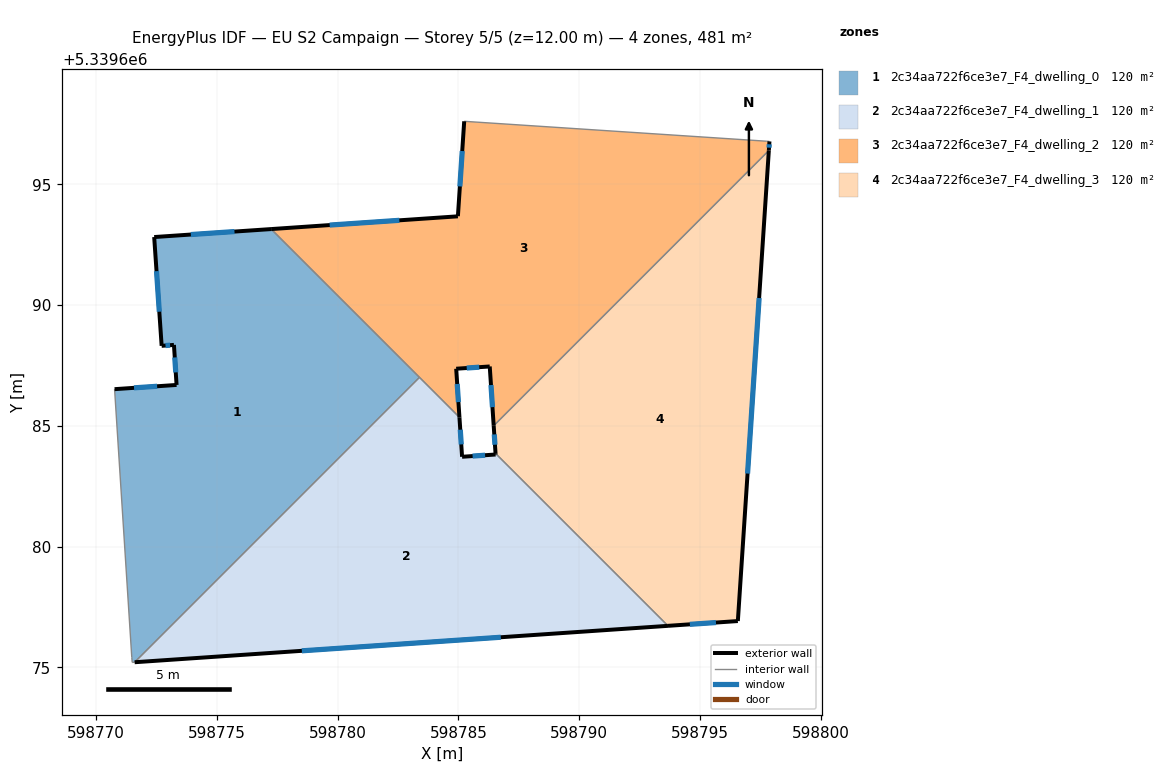
=== STOREY PLAN SPEC (per zone: floor XY polygon, exterior-wall plan segments, windows/doors) ===
zone 1: 2c34aa722f6ce3e7_F4_dwelling_0  (120.2 m²)
  floor: (598783.39, 5339687.01) (598771.59, 5339675.21) (598771.49, 5339675.21) (598771.47, 5339675.40) (598770.76, 5339686.52) (598773.33, 5339686.69) (598773.22, 5339688.35) (598772.71, 5339688.31) (598772.40, 5339692.82) (598777.24, 5339693.14)
  exterior wall: (598773.33, 5339686.69) – (598770.76, 5339686.52)  [2.6 m]
    window: (598772.52, 5339686.64) – (598771.57, 5339686.57)  [1.1 m²]
  exterior wall: (598773.22, 5339688.35) – (598773.33, 5339686.69)  [1.7 m]
    window: (598773.25, 5339687.83) – (598773.29, 5339687.21)  [0.7 m²]
  exterior wall: (598772.71, 5339688.31) – (598773.22, 5339688.35)  [0.5 m]
    window: (598772.87, 5339688.32) – (598773.06, 5339688.34)  [0.2 m²]
  exterior wall: (598772.40, 5339692.82) – (598772.71, 5339688.31)  [4.5 m]
    window: (598772.50, 5339691.40) – (598772.61, 5339689.72)  [1.9 m²]
  exterior wall: (598777.24, 5339693.14) – (598772.40, 5339692.82)  [4.9 m]
    window: (598775.73, 5339693.04) – (598773.92, 5339692.92)  [2.0 m²]
  interior walls: 5
zone 2: 2c34aa722f6ce3e7_F4_dwelling_1  (120.1 m²)
  floor: (598786.53, 5339683.86) (598793.67, 5339676.72) (598771.59, 5339675.21) (598783.39, 5339687.01) (598785.04, 5339685.35) (598785.15, 5339683.72) (598786.54, 5339683.81)
  exterior wall: (598786.54, 5339683.81) – (598785.15, 5339683.72)  [1.4 m]
    window: (598786.10, 5339683.78) – (598785.58, 5339683.75)  [0.6 m²]
  exterior wall: (598786.53, 5339683.86) – (598786.54, 5339683.81)  [0.0 m]
  exterior wall: (598771.59, 5339675.21) – (598793.67, 5339676.72)  [22.1 m]
    window: (598778.51, 5339675.68) – (598786.75, 5339676.25)  [9.2 m²]
  exterior wall: (598785.15, 5339683.72) – (598785.04, 5339685.35)  [1.6 m]
    window: (598785.11, 5339684.23) – (598785.07, 5339684.84)  [0.7 m²]
  interior walls: 3
zone 3: 2c34aa722f6ce3e7_F4_dwelling_2  (120.1 m²)
  floor: (598797.76, 5339696.78) (598797.87, 5339696.77) (598797.85, 5339696.40) (598786.46, 5339685.00) (598786.29, 5339687.46) (598784.91, 5339687.36) (598785.04, 5339685.35) (598777.24, 5339693.14) (598784.98, 5339693.67) (598785.24, 5339697.61)
  exterior wall: (598785.04, 5339685.35) – (598784.91, 5339687.36)  [2.0 m]
    window: (598785.00, 5339685.98) – (598784.95, 5339686.73)  [0.8 m²]
  exterior wall: (598784.98, 5339693.67) – (598777.24, 5339693.14)  [7.8 m]
    window: (598782.55, 5339693.51) – (598779.67, 5339693.31)  [3.2 m²]
  exterior wall: (598785.24, 5339697.61) – (598784.98, 5339693.68)  [3.9 m]
    window: (598785.16, 5339696.38) – (598785.06, 5339694.91)  [1.6 m²]
  exterior wall: (598797.85, 5339696.40) – (598797.87, 5339696.77)  [0.4 m]
    window: (598797.86, 5339696.52) – (598797.87, 5339696.66)  [0.2 m²]
  exterior wall: (598786.29, 5339687.46) – (598786.46, 5339685.00)  [2.5 m]
    window: (598786.35, 5339686.69) – (598786.41, 5339685.77)  [1.0 m²]
  exterior wall: (598784.91, 5339687.36) – (598786.29, 5339687.46)  [1.4 m]
    window: (598785.34, 5339687.39) – (598785.86, 5339687.43)  [0.6 m²]
  interior walls: 5
zone 4: 2c34aa722f6ce3e7_F4_dwelling_3  (120.2 m²)
  floor: (598797.85, 5339696.40) (598796.57, 5339676.92) (598793.67, 5339676.72) (598786.53, 5339683.86) (598786.46, 5339685.00)
  exterior wall: (598796.57, 5339676.92) – (598797.85, 5339696.40)  [19.5 m]
    window: (598796.97, 5339683.02) – (598797.45, 5339690.29)  [8.2 m²]
  exterior wall: (598793.67, 5339676.72) – (598796.57, 5339676.92)  [2.9 m]
    window: (598794.58, 5339676.78) – (598795.66, 5339676.85)  [1.2 m²]
  exterior wall: (598786.46, 5339685.00) – (598786.53, 5339683.86)  [1.1 m]
    window: (598786.48, 5339684.64) – (598786.51, 5339684.22)  [0.5 m²]
  interior walls: 2

=== DERIVED (storey summary) ===
Building: EU S2 Campaign
Storey: 5 of 5  (floor level z = 12.00 m)
Storey gross floor area: 480.6 m²
Zones on this storey: 4
  - 2c34aa722f6ce3e7_F4_dwelling_0: floor 120.2 m²; exterior wall 14.1 m (42.3 m²); 5 window(s) 5.9 m²; WWR 13.9%
  - 2c34aa722f6ce3e7_F4_dwelling_1: floor 120.1 m²; exterior wall 25.2 m (75.6 m²); 3 window(s) 10.5 m²; WWR 13.9%
  - 2c34aa722f6ce3e7_F4_dwelling_2: floor 120.1 m²; exterior wall 17.9 m (53.8 m²); 6 window(s) 7.5 m²; WWR 13.9%
  - 2c34aa722f6ce3e7_F4_dwelling_3: floor 120.2 m²; exterior wall 23.6 m (70.7 m²); 3 window(s) 9.8 m²; WWR 13.9%
Zone adjacency (shared interzone walls):
  - 2c34aa722f6ce3e7_F4_dwelling_0 ↔ 2c34aa722f6ce3e7_F4_dwelling_1
  - 2c34aa722f6ce3e7_F4_dwelling_0 ↔ 2c34aa722f6ce3e7_F4_dwelling_2
  - 2c34aa722f6ce3e7_F4_dwelling_1 ↔ 2c34aa722f6ce3e7_F4_dwelling_2
  - 2c34aa722f6ce3e7_F4_dwelling_1 ↔ 2c34aa722f6ce3e7_F4_dwelling_3
  - 2c34aa722f6ce3e7_F4_dwelling_2 ↔ 2c34aa722f6ce3e7_F4_dwelling_3